The GitHub repository suhyeok-luke/Bird-model contains a labelled image folder "data" with 4 categories: crane, ibis, seagull, wild goose. Examples follow, each with its label.

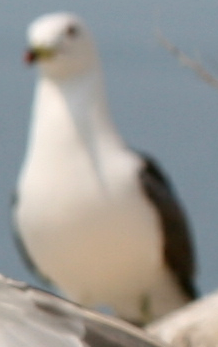
Label: seagull

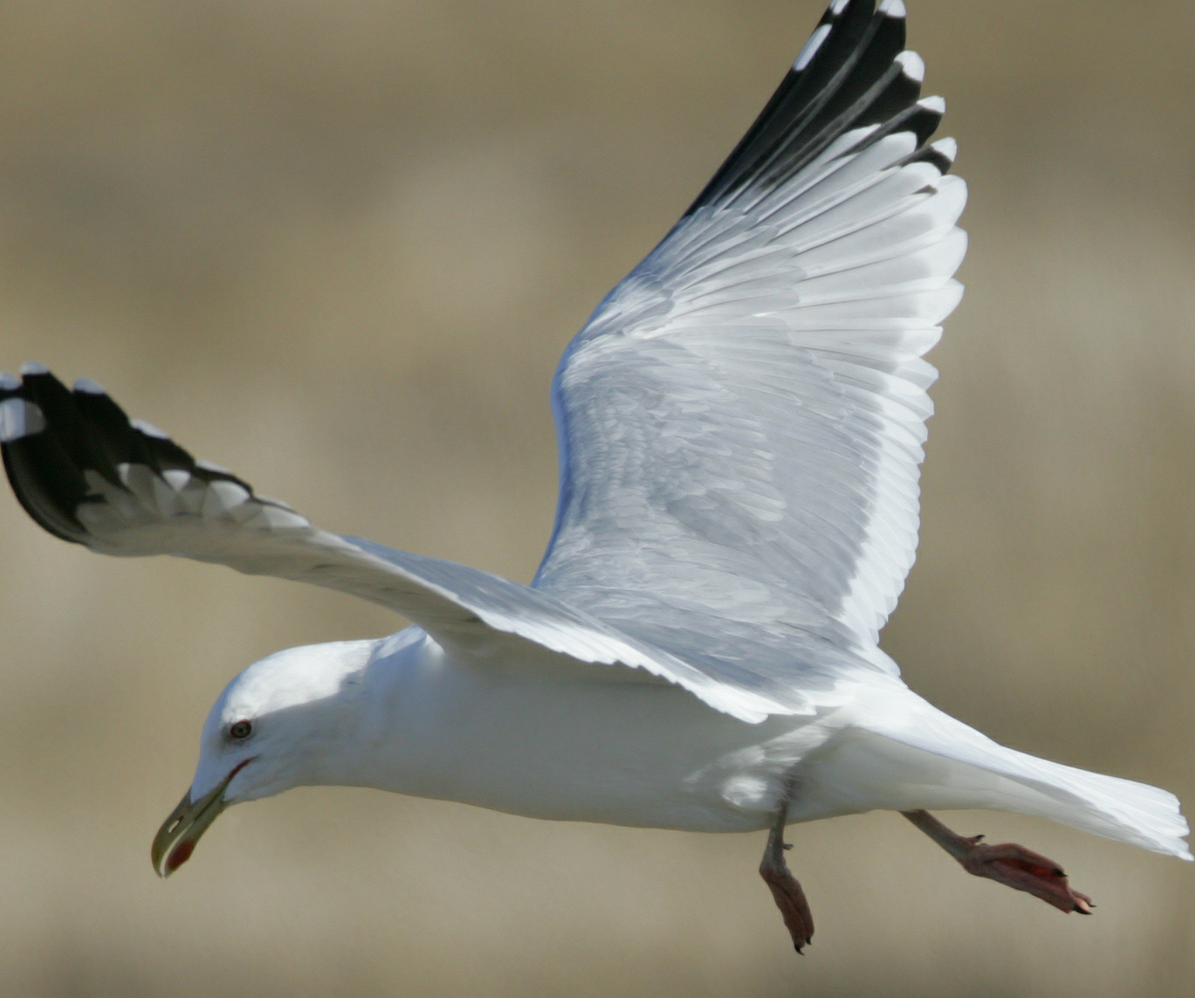
Label: seagull

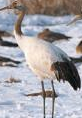
Label: crane

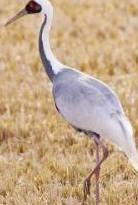
Label: crane

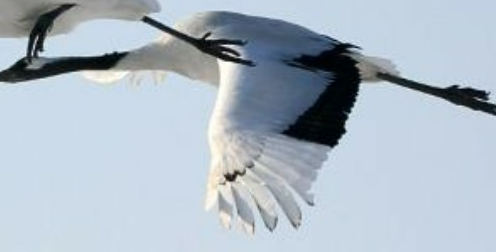
Label: crane

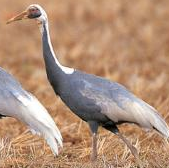
Label: crane
